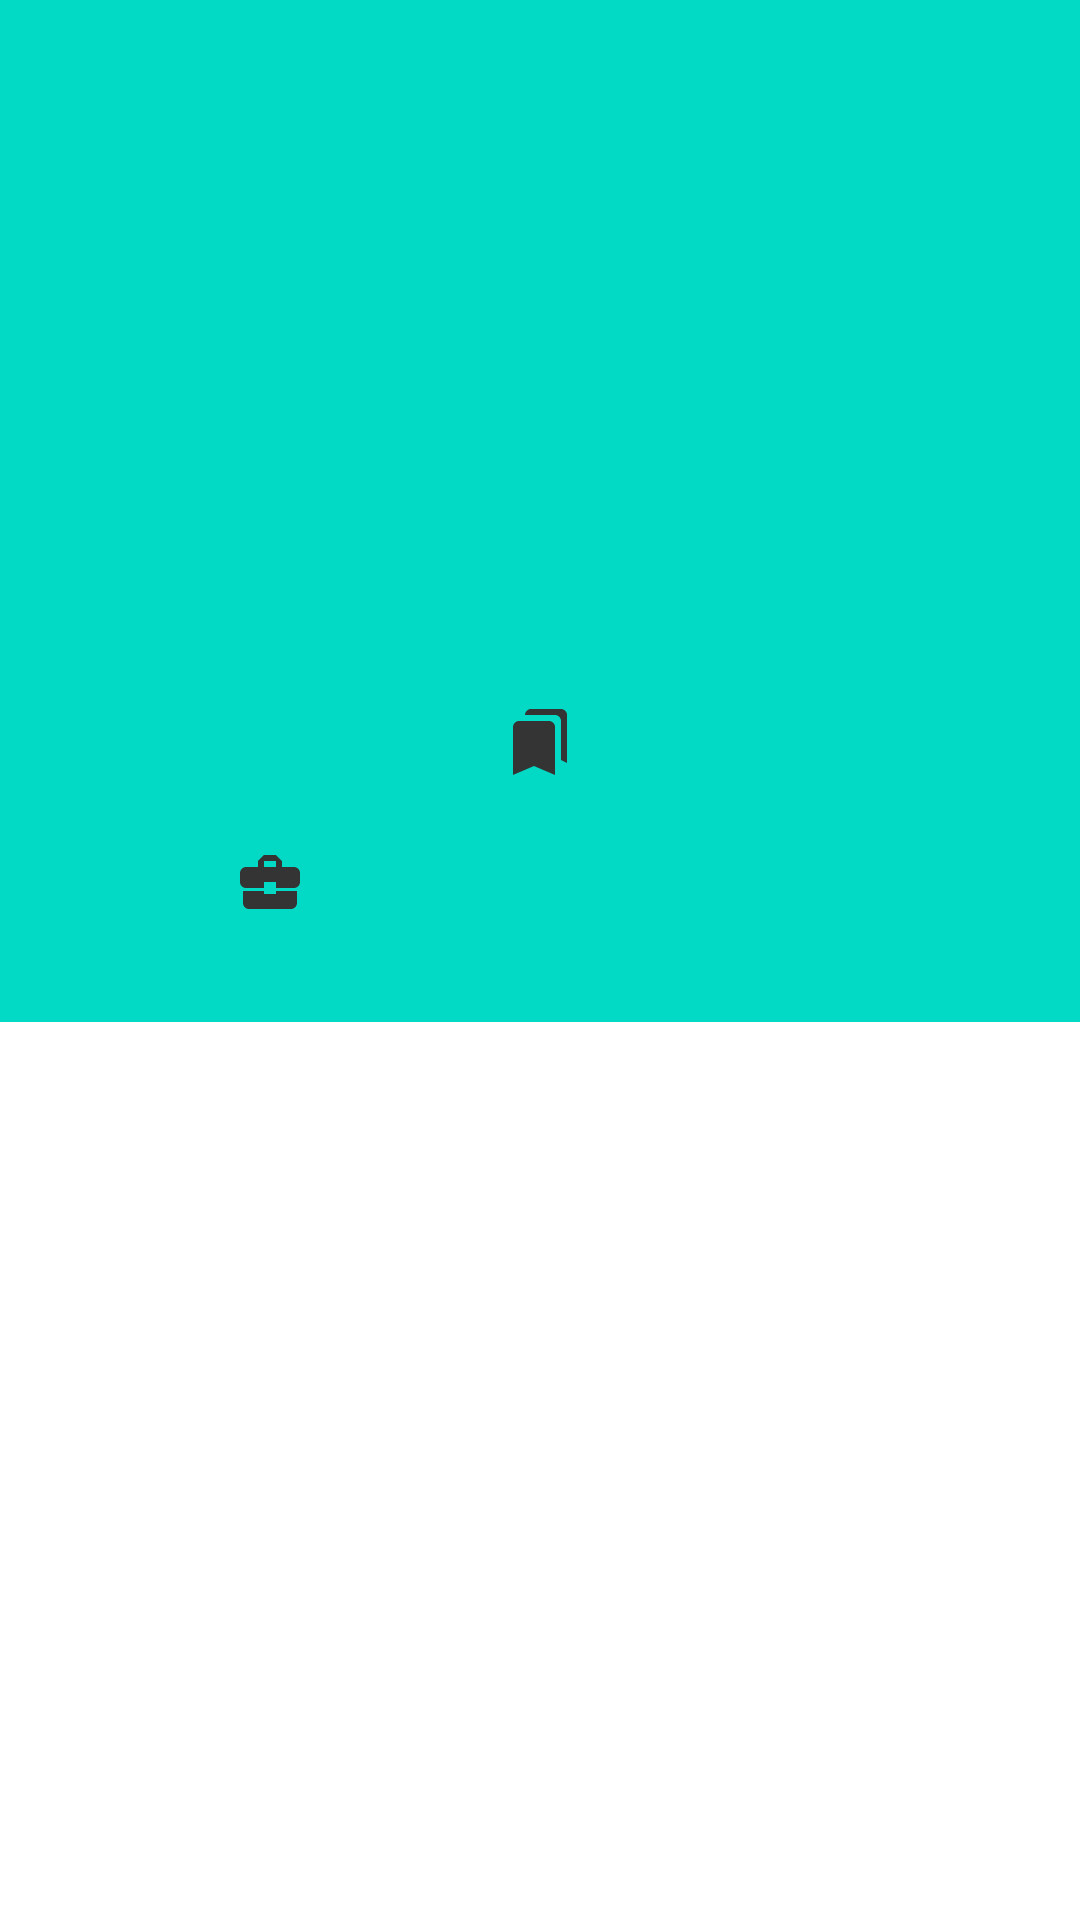

Android layout source for this screen:
<!-- AndroidManifest.xml: application theme Theme.GitHubUser -->
<!-- res/layout/activity_detail.xml -->
<?xml version="1.0" encoding="utf-8"?>
<ScrollView xmlns:android="http://schemas.android.com/apk/res/android"
        xmlns:app="http://schemas.android.com/apk/res-auto"
        xmlns:tools="http://schemas.android.com/tools"
        android:layout_width="match_parent"
        android:layout_height="wrap_content"
        tools:context=".ui.details.DetailActivity">

        <androidx.constraintlayout.widget.ConstraintLayout
            android:layout_width="match_parent"
            android:layout_height="wrap_content">

            <View
                android:id="@+id/view"
                android:layout_width="wrap_content"
                android:layout_height="350dp"
                android:background="@color/teal_200"
                android:layout_marginBottom="8dp"
                app:layout_constraintEnd_toEndOf="parent"
                app:layout_constraintStart_toStartOf="parent"
                app:layout_constraintTop_toTopOf="parent" />

            <ImageView
                android:id="@+id/img_avatar"
                android:visibility="invisible"
                android:layout_width="120dp"
                android:layout_height="120dp"
                android:layout_marginTop="32dp"
                android:contentDescription="@string/avatar"
                app:layout_constraintStart_toStartOf="parent"
                app:layout_constraintEnd_toEndOf="parent"
                app:layout_constraintTop_toTopOf="parent"
                tools:src="@tools:sample/avatars" />

            <ImageView
                android:id="@+id/iv_fav"
                android:layout_width="32dp"
                android:layout_height="32dp"
                android:layout_marginEnd="-6dp"
                android:contentDescription="@string/save_favorite"
                android:src="@drawable/ic_baseline_favorite_border_24"
                android:tag="@string/not_saved"
                app:layout_constraintBottom_toBottomOf="@+id/img_avatar"
                app:layout_constraintEnd_toEndOf="@+id/img_avatar"/>

            <TextView
                android:id="@+id/tv_name"
                android:layout_width="0dp"
                android:layout_height="wrap_content"
                app:layout_constraintTop_toBottomOf="@+id/img_avatar"
                app:layout_constraintStart_toStartOf="parent"
                app:layout_constraintEnd_toEndOf="parent"
                android:layout_marginTop="16dp"
                android:textAlignment="center"
                android:textStyle="bold"
                android:textSize="24sp"
                android:textColor="@color/purple_700"
                tools:text="@string/tv_name"/>

            <TextView
                android:id="@+id/tv_username"
                android:layout_width="0dp"
                android:layout_height="wrap_content"
                app:layout_constraintTop_toBottomOf="@+id/tv_name"
                app:layout_constraintStart_toStartOf="parent"
                app:layout_constraintEnd_toEndOf="parent"
                android:layout_marginTop="8dp"
                android:textAlignment="center"
                tools:text="@string/tv_username"/>

            <TextView
                android:id="@+id/tv_repository"
                style="@style/Font"
                app:layout_constraintTop_toBottomOf="@+id/tv_username"
                app:layout_constraintStart_toStartOf="parent"
                app:layout_constraintEnd_toEndOf="parent"
                tools:text="@string/repository"
                android:gravity="center"
                app:drawableTopCompat="@drawable/ic_baseline_bookmarks_24" />

            <TextView
                android:id="@+id/tv_company"
                style="@style/Font"
                app:layout_constraintTop_toBottomOf="@+id/tv_repository"
                app:layout_constraintStart_toStartOf="parent"
                app:layout_constraintEnd_toStartOf="@+id/tv_location"
                tools:text="@string/tv_company"
                android:gravity="center"
                app:drawableTopCompat="@drawable/ic_baseline_business_center_24" />

            <TextView
                android:id="@+id/tv_location"
                style="@style/Font"
                android:gravity="center"
                app:layout_constraintEnd_toEndOf="parent"
                app:layout_constraintStart_toEndOf="@+id/tv_company"
                app:layout_constraintTop_toBottomOf="@+id/tv_repository"
                tools:text="Location"
                app:drawableTopCompat="@drawable/ic_baseline_location_on_24" />

            <com.google.android.material.tabs.TabLayout
                android:id="@+id/tabs"
                android:layout_width="match_parent"
                android:layout_height="wrap_content"
                android:layout_marginTop="20dp"
                app:layout_constraintEnd_toEndOf="parent"
                app:layout_constraintStart_toStartOf="parent"
                app:layout_constraintTop_toBottomOf="@id/tv_company"
                app:tabTextColor="@android:color/holo_purple" />

            <androidx.viewpager2.widget.ViewPager2
                android:id="@+id/view_pager"
                android:layout_width="match_parent"
                android:layout_height="match_parent"
                app:layout_constraintTop_toBottomOf="@+id/tabs"
                app:layout_constraintEnd_toEndOf="parent"
                app:layout_constraintStart_toStartOf="parent"/>

            <ProgressBar
                android:id="@+id/progres_bar"
                style="?android:attr/progressBarStyle"
                android:layout_width="wrap_content"
                android:layout_height="wrap_content"
                android:indeterminateTint="@color/white"
                android:visibility="visible"
                app:layout_constraintEnd_toEndOf="parent"
                app:layout_constraintStart_toStartOf="parent"
                app:layout_constraintTop_toTopOf="parent"
                app:layout_constraintBottom_toBottomOf="parent"
                tools:visibility="visible" />

        </androidx.constraintlayout.widget.ConstraintLayout>
    </ScrollView>
<!-- resources referenced by this layout -->
<resources>
  <color name="purple_700">#FF3700B3</color>
  <color name="teal_200">#FF03DAC5</color>
  <color name="white">#FFFFFFFF</color>
  <!-- drawable ic_baseline_bookmarks_24 (drawable) -->
  <vector android:height="24dp" android:tint="#343434"
      android:viewportHeight="24" android:viewportWidth="24"
      android:width="24dp" xmlns:android="http://schemas.android.com/apk/res/android">
      <path android:fillColor="@android:color/white" android:pathData="M19,18l2,1V3c0,-1.1 -0.9,-2 -2,-2H8.99C7.89,1 7,1.9 7,3h10c1.1,0 2,0.9 2,2v13zM15,5H5c-1.1,0 -2,0.9 -2,2v16l7,-3 7,3V7c0,-1.1 -0.9,-2 -2,-2z"/>
  </vector>
  <!-- drawable ic_baseline_business_center_24 (drawable) -->
  <vector android:height="24dp" android:tint="#343434"
      android:viewportHeight="24" android:viewportWidth="24"
      android:width="24dp" xmlns:android="http://schemas.android.com/apk/res/android">
      <path android:fillColor="@android:color/white" android:pathData="M10,16v-1L3.01,15L3,19c0,1.11 0.89,2 2,2h14c1.11,0 2,-0.89 2,-2v-4h-7v1h-4zM20,7h-4.01L15.99,5l-2,-2h-4l-2,2v2L4,7c-1.1,0 -2,0.9 -2,2v3c0,1.11 0.89,2 2,2h6v-2h4v2h6c1.1,0 2,-0.9 2,-2L22,9c0,-1.1 -0.9,-2 -2,-2zM14,7h-4L10,5h4v2z"/>
  </vector>
  <string name="avatar">Avatar</string>
  <string name="not_saved">Not Saved</string>
  <string name="repository">Repository</string>
  <string name="save_favorite">Save Favorite</string>
  <string name="tv_company">Company</string>
  <string name="tv_name">Name</string>
  <string name="tv_username">User Name</string>
  <style name="Font" parent="@android:style/TextAppearance.Medium">
          <item name="android:layout_width">0dp</item>
          <item name="android:layout_height">wrap_content</item>
          <item name="android:layout_marginTop">8dp</item>
          <item name="android:layout_marginLeft">8dp</item>
          <item name="android:layout_marginRight">8dp</item>
          <item name="android:maxLines">3</item>
          <item name="android:ellipsize">end</item>
          <item name="android:textSize">11sp</item>
          <item name="android:textColor">@color/gray</item>
      </style>
  <style name="Theme.GitHubUser" parent="Theme.MaterialComponents.DayNight.DarkActionBar">
          
          <item name="colorPrimary">@color/purple_500</item>
          <item name="colorPrimaryVariant">@color/purple_700</item>
          <item name="colorOnPrimary">@color/white</item>
          
          <item name="colorSecondary">@color/teal_200</item>
          <item name="colorSecondaryVariant">@color/teal_700</item>
          <item name="colorOnSecondary">@color/black</item>
          
          <item name="android:statusBarColor">?attr/colorPrimaryVariant</item>
          
      </style>
  <color name="gray">#343434</color>
  <color name="purple_500">#FF6200EE</color>
  <color name="teal_700">#FF018786</color>
  <color name="black">#FF000000</color>
</resources>
